Run: headless pygame with SDL's dummy video driver; simulated clock (each Clock.tick advances the game by its frame time, no real sleeping); random seed 0; keys injected as events and as key.get_pressed() state; no mouse input.
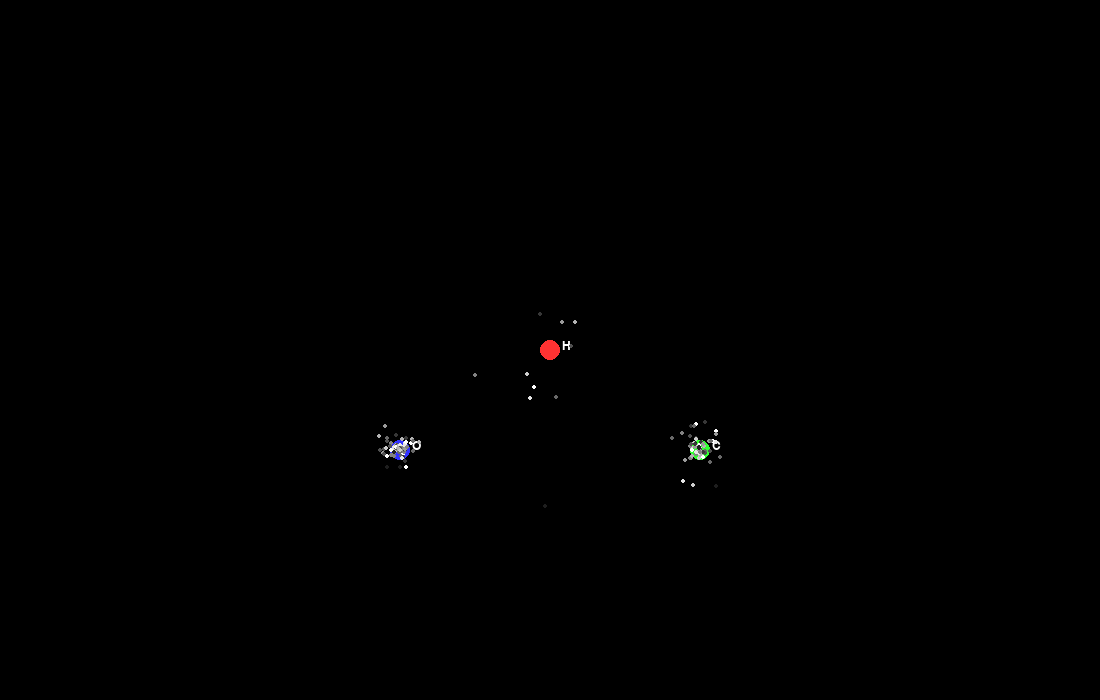
Frame 1 of 4 · flips 1–60 · no input
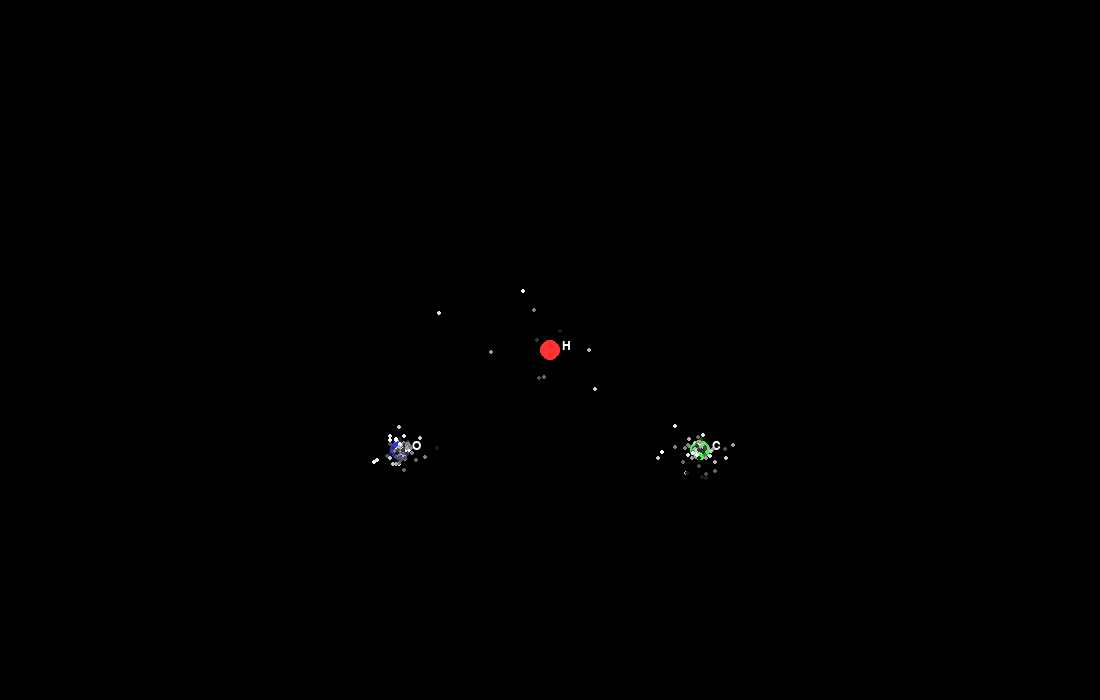
Frame 2 of 4 · flips 61–180 · tapped SPACE, RETURN · held RIGHT (→), D
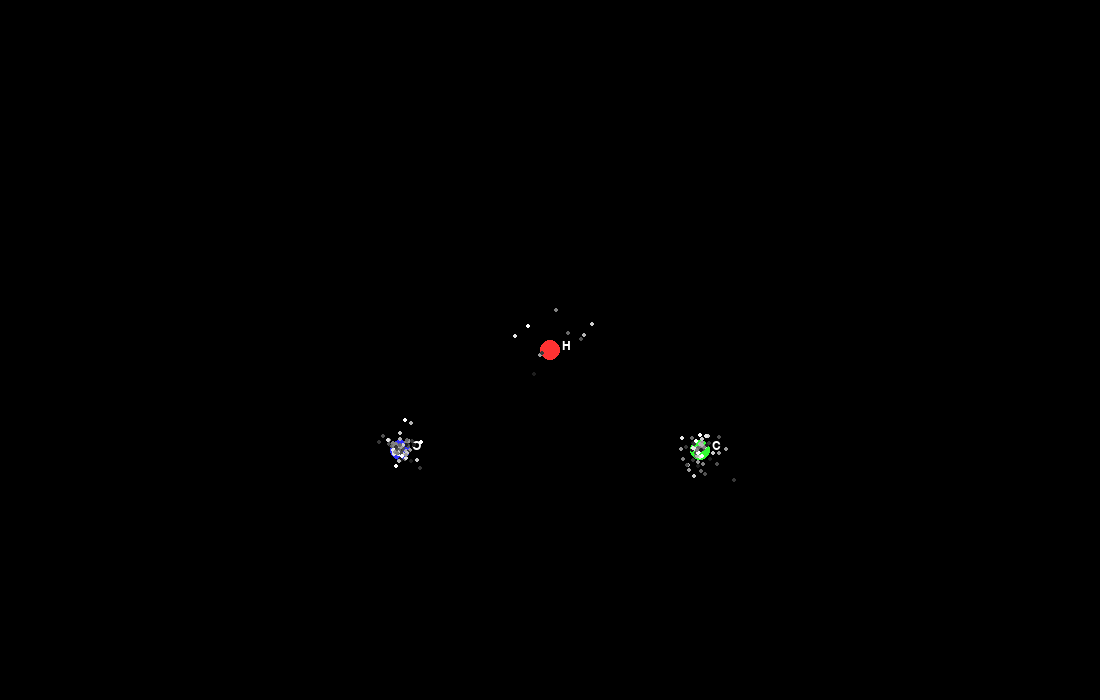
Frame 3 of 4 · flips 181–300 · held DOWN (↓), S
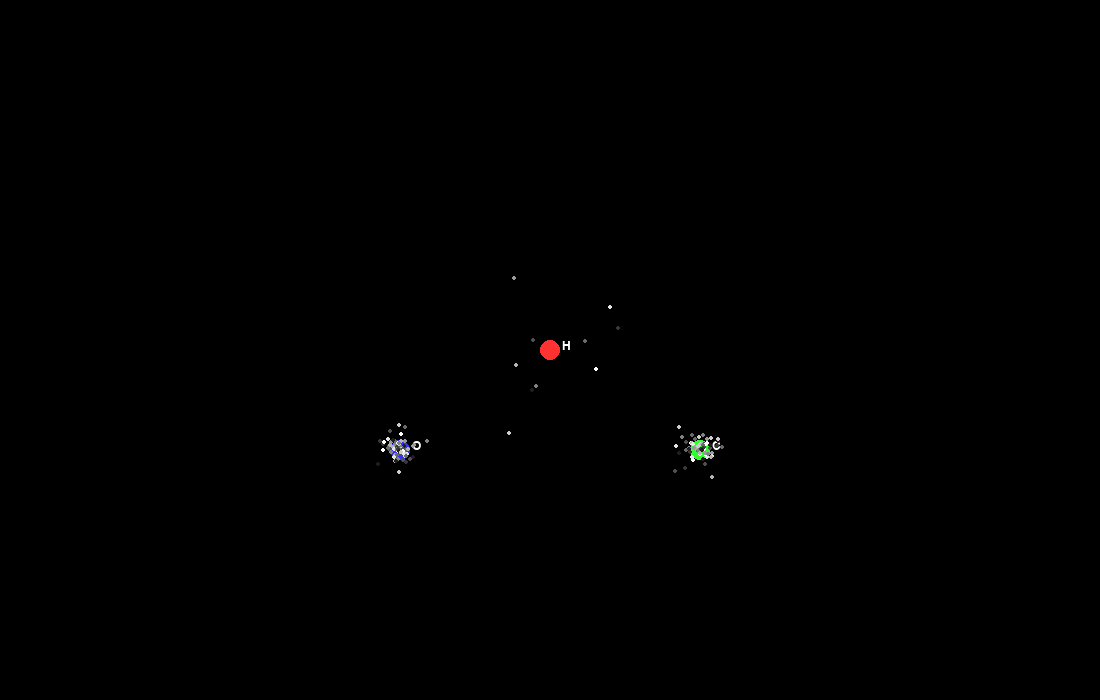
Frame 4 of 4 · flips 301–420 · held LEFT (←), A, UP (↑), W

The pygame program that drew these frames:

import math
import random
import pygame as pg

class Vector:
    def __init__(self, x=0, y=0, z=0):
        self.x = x
        self.y = y
        self.z = z
    def __add__(self, other):
        return Vector(self.x + other.x, self.y + other.y, self.z + other.z)
    def __sub__(self, other):
        return Vector(self.x - other.x, self.y - other.y, self.z - other.z)
    def __mul__(self, s):
        return Vector(self.x * s, self.y * s, self.z * s)
    def length(self):
        return math.sqrt(self.x**2 + self.y**2 + self.z**2)
    def normalize(self):
        l = self.length()
        if l==0: return Vector(0,0,0)
        return self*(1/l)

ELEMENTS = {"H":1,"He":2,"Li":3,"Be":4,"C":6,"N":7,"O":8}

class Nucleus:
    def __init__(self, pos, symbol):
        self.pos = pos
        self.symbol = symbol
        self.Z = ELEMENTS[symbol]
        self.electrons = []

class Electron:
    def __init__(self, nucleus, shell_index=1, orbital="s"):
        self.nucleus = nucleus
        self.shell = shell_index #níveis de energia
        self.orbital = orbital
        self.pos = Vector()
        self.trail = []

    def sample_radius(self, a0_pixels, shell_multiplier=1):
        a0 = a0_pixels * shell_multiplier #Bohr radius
        r_max = 5*a0 #if more than 5*a0, probability is negligible at a far distance
        proposal_scale = a0/2
        while True:
            r = -proposal_scale*math.log(random.random()) #Electron prob: Very high near nucleus, Drops fast with distance
            if r > r_max: continue
            accept_prob = (r/r_max)**2 #radial probability density function
            if random.random() < accept_prob: return r

    def sample_angle(self):
        theta = math.acos(random.uniform(-1,1)) #Prevents clustering near the poles, isso acontece pq sen(theta) é menor perto dos polos
        phi = random.uniform(0, 2*math.pi)
        return theta, phi

    def update(self, a0_pixels):
        r = self.sample_radius(a0_pixels, self.shell) #Get random distance from nucleus, Depends on shell number
        theta, phi = self.sample_angle() #Get random direction
        
        #Visual approximation of orbital shapes
        if self.orbital == "p": 
            theta += math.pi/2; phi += math.pi/8
        if self.orbital == "d": 
            theta += math.pi/4; phi += math.pi/4

        #Convert spherical to cartesian
        x = r*math.sin(theta)*math.cos(phi)
        y = r*math.sin(theta)*math.sin(phi)
        z = r*math.cos(theta)

        self.pos = Vector(self.nucleus.pos.x + x, self.nucleus.pos.y + y, z) #upd pos
        self.trail.append((self.pos.x, self.pos.y)) #We need to store the trail because we redraw everything each frame
        if len(self.trail) > 10: 
            self.trail.pop(0)

def electron_shells_for_Z(Z): #how many electrons go in each nivel
    shells = []
    remaining = Z
    capacities = [2, 8, 18] #max number of electrons per shell
    i = 0
    while remaining > 0: #until all electrons are placed
        cap = capacities[i] if i < len(capacities) else capacities[-1] #Gets shell capacity, repeats last if needed
        fill = min(cap, remaining) #How many electrons to place in this shell, can't exceed remaining
        shells.append(fill)
        remaining -= fill
        i += 1 #next shell
    return shells

def create_atom(symbol, pos):
    nucleus = Nucleus(pos, symbol)
    a0_pixels = 40.0 / max(1, ELEMENTS[symbol]) #Bohr radius in pixels, scaled inversely with Z
    shells = electron_shells_for_Z(ELEMENTS[symbol])
    electrons = []
    orbitals_sequence = ["s", "s", "p", "p", "p", "d", "d", "d"]
    for shell_index, count in enumerate(shells, start=1):
        for i in range(count):
            orbital = orbitals_sequence[i] if i < len(orbitals_sequence) else "s"
            electrons.append(Electron(nucleus, shell_index, orbital)) #create electron, assign to nucleus
    nucleus.electrons = electrons
    return nucleus, electrons, a0_pixels

pg.init()
screen = pg.display.set_mode((1100, 700))
clock = pg.time.Clock()

nucleus, electrons, a0 = create_atom("H", Vector(550, 350))
nucleus2, electrons2, a02 = create_atom("C", Vector(700, 450))
nucleus3, electrons3, a03 = create_atom("O", Vector(400, 450))

running = True
while running:
    clock.tick(60)
    for event in pg.event.get():
        if event.type == pg.QUIT:
            running = False

    #update electrons
    for el in electrons:
        el.update(a0)

    for el in electrons2:
        el.update(a02)

    for el in electrons3:
        el.update(a03)

    screen.fill((0, 0, 0))

    #nucleo
    pg.draw.circle(screen, (255, 50, 50), (int(nucleus.pos.x), int(nucleus.pos.y)), 10) 
    pg.draw.circle(screen, (50, 255, 50), (int(nucleus2.pos.x), int(nucleus2.pos.y)), 10)
    pg.draw.circle(screen, (50, 50, 255), (int(nucleus3.pos.x), int(nucleus3.pos.y)), 10)

    font = pg.font.SysFont(None, 18)
    
    #element symbol
    txt = font.render(nucleus.symbol, True, (255, 255, 255))
    txt2 = font.render(nucleus2.symbol, True, (255, 255, 255))
    txt3 = font.render(nucleus3.symbol, True, (255, 255, 255))

    # electrons and trails
    screen.blit(txt, (int(nucleus.pos.x) + 12, int(nucleus.pos.y) - 10)) 
    screen.blit(txt2, (int(nucleus2.pos.x) + 12, int(nucleus2.pos.y) - 10))
    screen.blit(txt3, (int(nucleus3.pos.x) + 12, int(nucleus3.pos.y) - 10))

    for el in electrons:
        for i, pos in enumerate(el.trail):
            alpha = max(30, 255 - i * 25)
            color = (alpha, alpha, alpha)
            pg.draw.circle(screen, color, (int(pos[0]), int(pos[1])), 2)

    for el in electrons2:
        for i, pos in enumerate(el.trail):
            alpha = max(30, 255 - i * 25)
            color = (alpha, alpha, alpha)
            pg.draw.circle(screen, color, (int(pos[0]), int(pos[1])), 2)

    for el in electrons3:
        for i, pos in enumerate(el.trail):
            alpha = max(30, 255 - i * 25)
            color = (alpha, alpha, alpha)
            pg.draw.circle(screen, color, (int(pos[0]), int(pos[1])), 2)

    pg.display.flip()

pg.quit()
